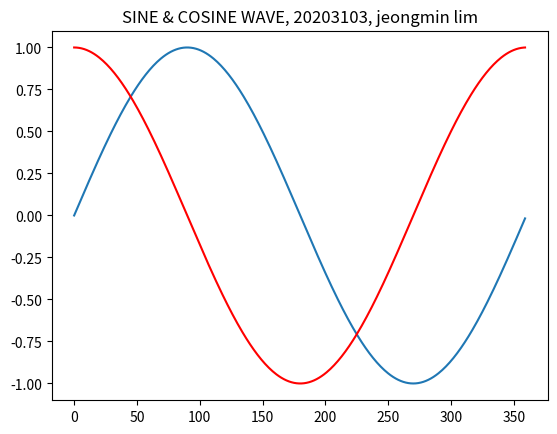

Here is the Python script that generated this plot:
#ex11-4.py
print('11-4 20203103 임정민')
import math
import matplotlib.pyplot as plt
x = []
y = []
z = []
for angle in range(360):
    x.append(angle)
    z.append(math.cos(math.radians(angle)))
    y.append(math.sin(math.radians(angle)))
plt.plot(x, y)
plt.plot(x, z, 'r-')
plt.title("SINE & COSINE WAVE, 20203103, jeongmin lim")
plt.show()
